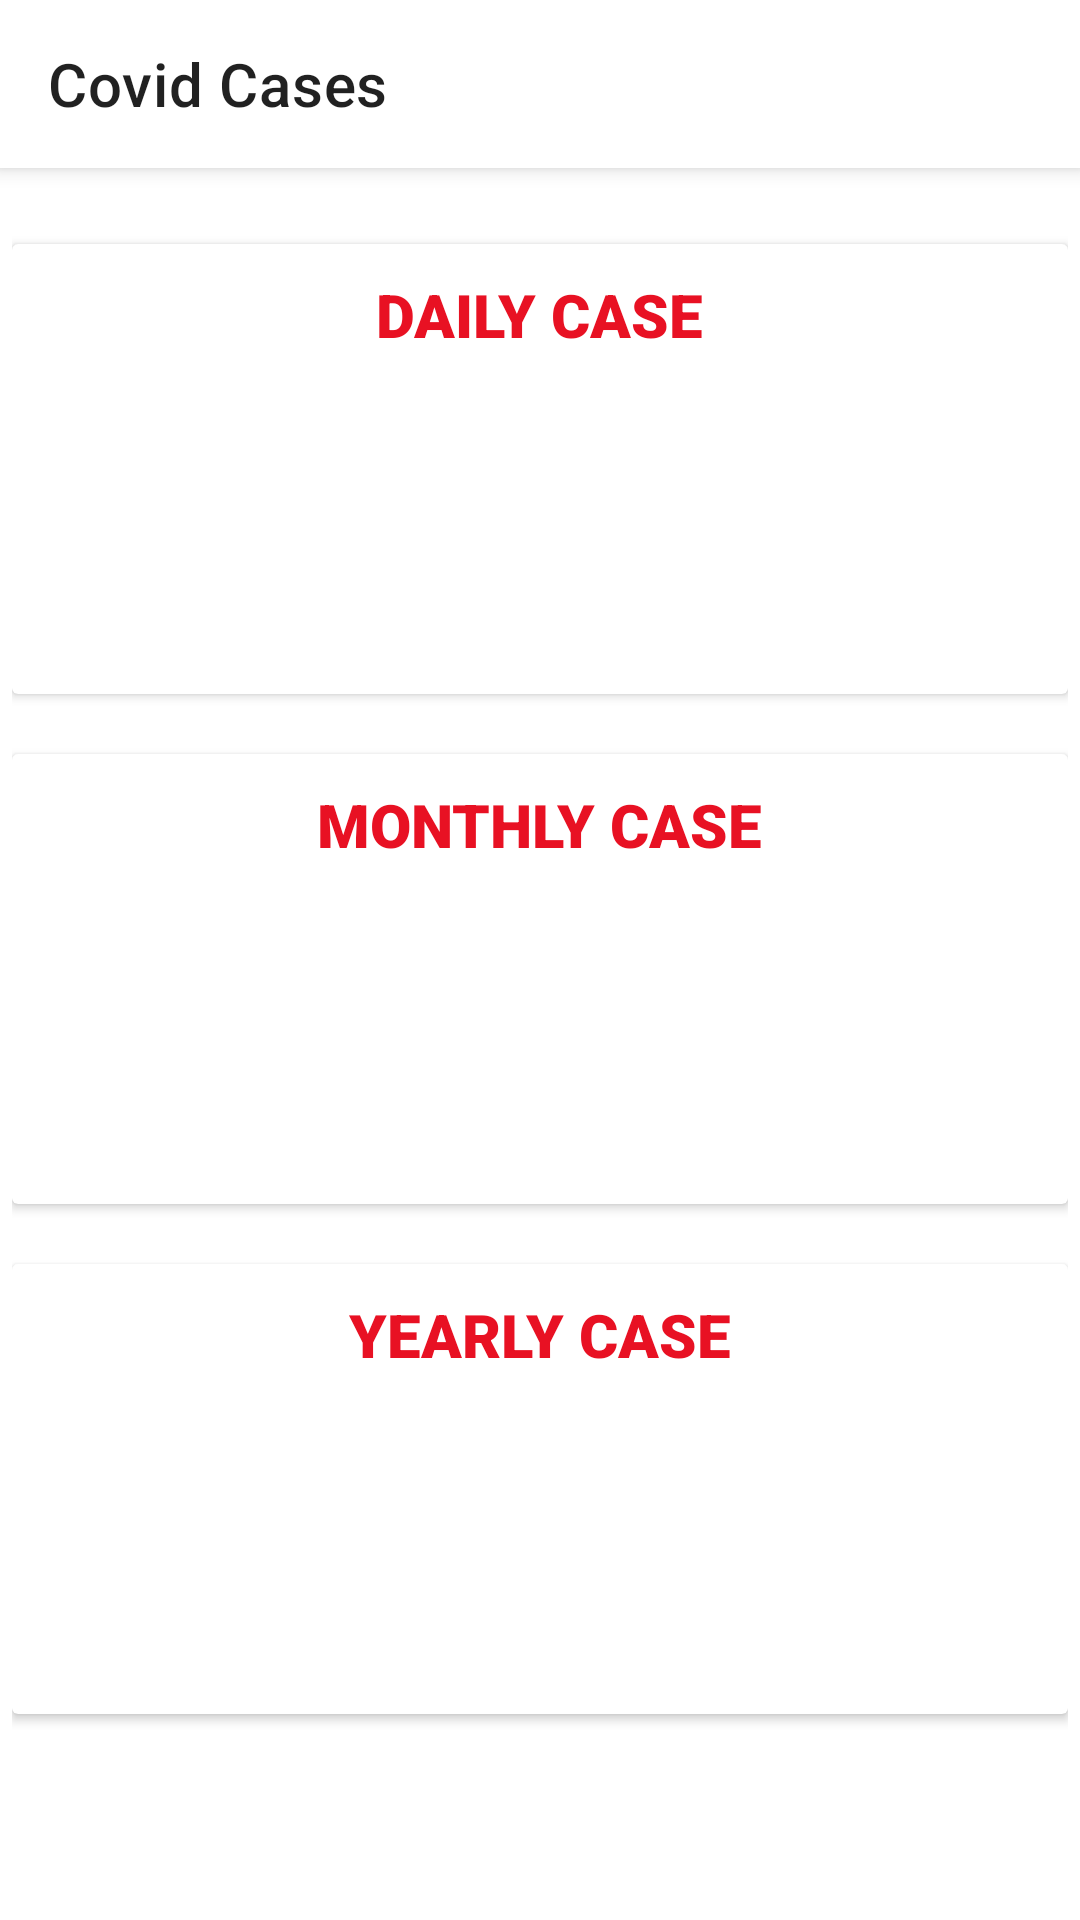

The Android layout XML behind this screen, and the referenced resources:
<!-- AndroidManifest.xml: application theme Theme.AyudaApp -->
<!-- res/layout/activity_covid_case_activity.xml -->
<?xml version="1.0" encoding="utf-8"?>
<androidx.drawerlayout.widget.DrawerLayout xmlns:android="http://schemas.android.com/apk/res/android"
    xmlns:app="http://schemas.android.com/apk/res-auto"
    android:id="@+id/drawer_layout"
    android:layout_width="match_parent"
    android:layout_height="match_parent">



<RelativeLayout xmlns:android="http://schemas.android.com/apk/res/android"
    android:layout_width="match_parent"
    android:layout_height="match_parent"
    android:background="@drawable/theme_background"
    android:padding="4dp">

    <TextView
        android:id="@+id/covid_case_text_view"
        android:layout_width="wrap_content"
        android:layout_height="wrap_content"
        android:layout_centerHorizontal="true"
        android:layout_marginTop="20dp"
        android:fontFamily="sans-serif-black"
        android:text="Covid Case"
        android:textColor="@color/white"
        android:textSize="28sp" />

    <androidx.cardview.widget.CardView
        android:id="@+id/daily_case_card_view"
        android:layout_width="wrap_content"
        android:layout_height="150dp"
        android:layout_below="@+id/covid_case_text_view"
        android:layout_centerHorizontal="true"
        android:layout_marginTop="20dp"
        android:scrollbars="horizontal">

        <RelativeLayout
            android:layout_width="match_parent"
            android:layout_height="match_parent">

            <TextView
                android:id="@+id/daily_case_text_view"
                android:layout_width="wrap_content"
                android:layout_height="wrap_content"
                android:layout_centerHorizontal="true"
                android:layout_marginVertical="10dp"
                android:fontFamily="sans-serif-black"
                android:text="DAILY CASE"
                android:textColor="#E81123"
                android:textSize="20sp" />

            <androidx.recyclerview.widget.RecyclerView
                android:id="@+id/daily_case_recycler_view"
                android:layout_width="match_parent"
                android:layout_height="match_parent"
                android:layout_below="@+id/daily_case_text_view"
                android:layout_centerHorizontal="true"
                android:scrollbarFadeDuration="0"
                android:scrollbarThumbHorizontal="@color/black"
                android:scrollbars="horizontal" />

        </RelativeLayout>

    </androidx.cardview.widget.CardView>

    <androidx.cardview.widget.CardView
        android:id="@+id/monthly_case_card_view"
        android:layout_width="wrap_content"
        android:layout_height="150dp"
        android:layout_below="@+id/daily_case_card_view"
        android:layout_centerHorizontal="true"
        android:layout_marginTop="20dp"
        android:scrollbars="vertical">

        <RelativeLayout
            android:layout_width="match_parent"
            android:layout_height="match_parent">

            <TextView
                android:id="@+id/monthly_case_text_view"
                android:layout_width="wrap_content"
                android:layout_height="wrap_content"
                android:layout_centerHorizontal="true"
                android:layout_marginVertical="10dp"
                android:fontFamily="sans-serif-black"
                android:text="MONTHLY CASE"
                android:textColor="#E81123"
                android:textSize="20sp" />

            <androidx.recyclerview.widget.RecyclerView
                android:id="@+id/monthly_case_recycler_view"
                android:layout_width="match_parent"
                android:layout_height="match_parent"
                android:layout_below="@+id/monthly_case_text_view"
                android:layout_centerHorizontal="true"
                android:scrollbarFadeDuration="0"
                android:scrollbarThumbHorizontal="@color/black"
                android:scrollbars="horizontal" />

        </RelativeLayout>

    </androidx.cardview.widget.CardView>

    <androidx.cardview.widget.CardView
        android:id="@+id/yearly_case_card_view"
        android:layout_width="wrap_content"
        android:layout_height="150dp"
        android:layout_below="@+id/monthly_case_card_view"
        android:layout_centerHorizontal="true"
        android:layout_marginTop="20dp"
        android:scrollbars="vertical">

        <RelativeLayout
            android:layout_width="match_parent"
            android:layout_height="match_parent">

            <TextView
                android:id="@+id/yearly_case_text_view"
                android:layout_width="wrap_content"
                android:layout_height="wrap_content"
                android:layout_centerHorizontal="true"
                android:layout_marginVertical="10dp"
                android:fontFamily="sans-serif-black"
                android:text="YEARLY CASE"
                android:textColor="#E81123"
                android:textSize="20sp" />

            <androidx.recyclerview.widget.RecyclerView
                android:id="@+id/yearly_case_recycler_view"
                android:layout_width="match_parent"
                android:layout_height="match_parent"
                android:layout_below="@+id/yearly_case_text_view"
                android:scrollbarFadeDuration="0"
                android:scrollbarThumbHorizontal="@color/black"
                android:scrollbars="horizontal" />

        </RelativeLayout>

    </androidx.cardview.widget.CardView>


</RelativeLayout>


    <androidx.coordinatorlayout.widget.CoordinatorLayout
        android:layout_width="match_parent"
        android:layout_height="match_parent">

        <com.google.android.material.appbar.AppBarLayout
            android:layout_width="match_parent"
            android:layout_height="wrap_content">

            <androidx.appcompat.widget.Toolbar
                android:id="@+id/main_toolbar"
                android:layout_width="match_parent"
                android:layout_height="?attr/actionBarSize"
                android:background="@color/white"
                app:title="Covid Cases" />

        </com.google.android.material.appbar.AppBarLayout>

    </androidx.coordinatorlayout.widget.CoordinatorLayout>

    <com.google.android.material.navigation.NavigationView
        android:id="@+id/nav_view"
        android:layout_width="wrap_content"
        android:layout_height="match_parent"
        android:layout_gravity="start"
        app:headerLayout="@layout/nav_header_client"
        app:menu="@menu/client_nav_items" />

</androidx.drawerlayout.widget.DrawerLayout>
<!-- res/layout/nav_header_client.xml (included above) -->
<?xml version="1.0" encoding="utf-8"?>
<LinearLayout xmlns:android="http://schemas.android.com/apk/res/android"
    android:id="@+id/nav_header"
    android:layout_width="match_parent"
    android:layout_height="230dp"
    android:background="#FF5722"
    android:clickable="false"
    android:focusable="true"
    android:foreground="?attr/selectableItemBackgroundBorderless"
    android:gravity="bottom"
    android:orientation="vertical"
    android:padding="16dp"
    android:theme="@style/ThemeOverlay.AppCompat.Dark">

    <ImageView
        android:id="@+id/nav_header_imageView"
        android:layout_width="128dp"
        android:layout_height="128dp"
        android:layout_marginTop="30dp"
        android:src="@drawable/logowhite_b" />

    <TextView
        android:id="@+id/nav_header_textView"
        android:layout_width="match_parent"
        android:layout_height="wrap_content"
        android:textSize="16sp"
        android:text="Navigate Through the Ayudadubidap-App!"
        android:textAppearance="@style/TextAppearance.AppCompat.Body1" />
</LinearLayout>
<!-- resources referenced by this layout -->
<resources>
  <color name="black">#FF000000</color>
  <color name="white">#FFFFFFFF</color>
  <!-- drawable logowhite_b: png bitmap (drawable, 31249 bytes) -->
  <style name="Theme.AyudaApp" parent="Theme.MaterialComponents.DayNight.NoActionBar">
          
          <item name="colorPrimary">@color/purple_500</item>
          <item name="colorPrimaryVariant">@color/purple_700</item>
          <item name="colorOnPrimary">@color/white</item>
          
          <item name="colorSecondary">@color/teal_200</item>
          <item name="colorSecondaryVariant">@color/teal_700</item>
          <item name="colorOnSecondary">@color/black</item>
          
          <item name="android:statusBarColor" tools:targetApi="l">?attr/colorPrimaryVariant</item>
          
      </style>
  <color name="purple_500">#cb142e</color>
  <color name="purple_700">#FF460C</color>
  <color name="teal_200">#FF03DAC5</color>
  <color name="teal_700">#FF018786</color>
</resources>
